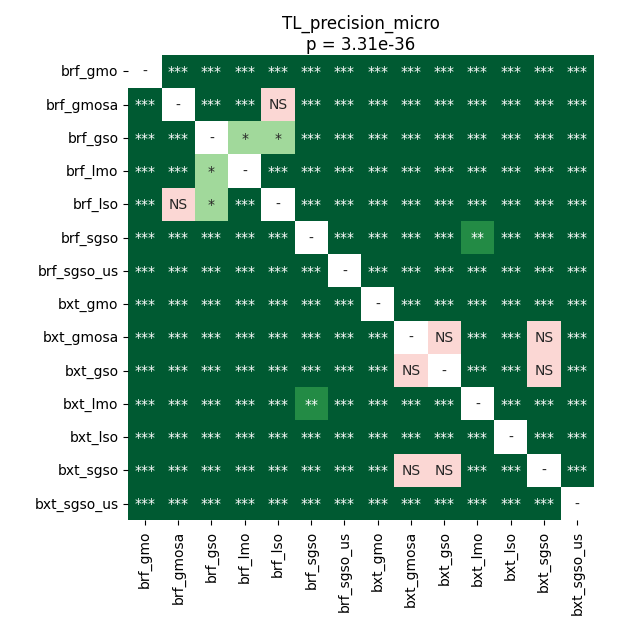

The table this chart was drawn from, first rows:
	brf_gmo	brf_gmosa	brf_gso	brf_lmo	brf_lso	brf_sgso	brf_sgso_us	bxt_gmo	bxt_gmosa	bxt_gso	bxt_lmo	bxt_lso	bxt_sgso	bxt_sgso_us
brf_gmo	1.0	3.3060709635416664e-05	3.3060709635416664e-05	3.3060709635416664e-05	3.3060709635416664e-05	3.3060709635416664e-05	3.3060709635416664e-05	3.3060709635416664e-05	3.3060709635416664e-05	3.3060709635416664e-05	3.3060709635416664e-05	3.3060709635416664e-05	3.3060709635416664e-05	3.3060709635416664e-05
brf_gmosa	3.3060709635416664e-05	1.0	3.3060709635416664e-05	3.3060709635416664e-05	0.07643	3.3060709635416664e-05	3.3060709635416664e-05	3.3060709635416664e-05	3.3060709635416664e-05	3.3060709635416664e-05	3.3060709635416664e-05	3.3060709635416664e-05	3.3060709635416664e-05	3.3060709635416664e-05
brf_gso	3.3060709635416664e-05	3.3060709635416664e-05	1.0	0.04041	0.03549	3.3060709635416664e-05	3.3060709635416664e-05	3.3060709635416664e-05	3.3060709635416664e-05	3.3060709635416664e-05	3.3060709635416664e-05	3.3060709635416664e-05	3.3060709635416664e-05	3.3060709635416664e-05
brf_lmo	3.3060709635416664e-05	3.3060709635416664e-05	0.04041	1.0	3.3060709635416664e-05	3.3060709635416664e-05	3.3060709635416664e-05	3.3060709635416664e-05	3.3060709635416664e-05	3.3060709635416664e-05	3.3060709635416664e-05	3.3060709635416664e-05	3.3060709635416664e-05	3.3060709635416664e-05
brf_lso	3.3060709635416664e-05	0.07643	0.03549	3.3060709635416664e-05	1.0	3.3060709635416664e-05	3.3060709635416664e-05	3.3060709635416664e-05	3.3060709635416664e-05	3.3060709635416664e-05	3.3060709635416664e-05	3.3060709635416664e-05	3.3060709635416664e-05	3.3060709635416664e-05
brf_sgso	3.3060709635416664e-05	3.3060709635416664e-05	3.3060709635416664e-05	3.3060709635416664e-05	3.3060709635416664e-05	1.0	3.3060709635416664e-05	3.3060709635416664e-05	3.3060709635416664e-05	3.3060709635416664e-05	0.001797	3.3060709635416664e-05	3.3060709635416664e-05	3.3060709635416664e-05
brf_sgso_us	3.3060709635416664e-05	3.3060709635416664e-05	3.3060709635416664e-05	3.3060709635416664e-05	3.3060709635416664e-05	3.3060709635416664e-05	1.0	3.3060709635416664e-05	3.3060709635416664e-05	3.3060709635416664e-05	3.3060709635416664e-05	3.3060709635416664e-05	3.3060709635416664e-05	3.3060709635416664e-05
bxt_gmo	3.3060709635416664e-05	3.3060709635416664e-05	3.3060709635416664e-05	3.3060709635416664e-05	3.3060709635416664e-05	3.3060709635416664e-05	3.3060709635416664e-05	1.0	3.3060709635416664e-05	3.3060709635416664e-05	3.3060709635416664e-05	3.3060709635416664e-05	3.3060709635416664e-05	3.3060709635416664e-05
bxt_gmosa	3.3060709635416664e-05	3.3060709635416664e-05	3.3060709635416664e-05	3.3060709635416664e-05	3.3060709635416664e-05	3.3060709635416664e-05	3.3060709635416664e-05	3.3060709635416664e-05	1.0	0.5009	3.3060709635416664e-05	3.3060709635416664e-05	0.1663	3.3060709635416664e-05
bxt_gso	3.3060709635416664e-05	3.3060709635416664e-05	3.3060709635416664e-05	3.3060709635416664e-05	3.3060709635416664e-05	3.3060709635416664e-05	3.3060709635416664e-05	3.3060709635416664e-05	0.5009	1.0	3.3060709635416664e-05	3.3060709635416664e-05	0.5282	3.3060709635416664e-05
bxt_lmo	3.3060709635416664e-05	3.3060709635416664e-05	3.3060709635416664e-05	3.3060709635416664e-05	3.3060709635416664e-05	0.001797	3.3060709635416664e-05	3.3060709635416664e-05	3.3060709635416664e-05	3.3060709635416664e-05	1.0	3.3060709635416664e-05	3.3060709635416664e-05	3.3060709635416664e-05
bxt_lso	3.3060709635416664e-05	3.3060709635416664e-05	3.3060709635416664e-05	3.3060709635416664e-05	3.3060709635416664e-05	3.3060709635416664e-05	3.3060709635416664e-05	3.3060709635416664e-05	3.3060709635416664e-05	3.3060709635416664e-05	3.3060709635416664e-05	1.0	3.3060709635416664e-05	3.3060709635416664e-05
bxt_sgso	3.3060709635416664e-05	3.3060709635416664e-05	3.3060709635416664e-05	3.3060709635416664e-05	3.3060709635416664e-05	3.3060709635416664e-05	3.3060709635416664e-05	3.3060709635416664e-05	0.1663	0.5282	3.3060709635416664e-05	3.3060709635416664e-05	1.0	3.3060709635416664e-05
bxt_sgso_us	3.3060709635416664e-05	3.3060709635416664e-05	3.3060709635416664e-05	3.3060709635416664e-05	3.3060709635416664e-05	3.3060709635416664e-05	3.3060709635416664e-05	3.3060709635416664e-05	3.3060709635416664e-05	3.3060709635416664e-05	3.3060709635416664e-05	3.3060709635416664e-05	3.3060709635416664e-05	1.0
